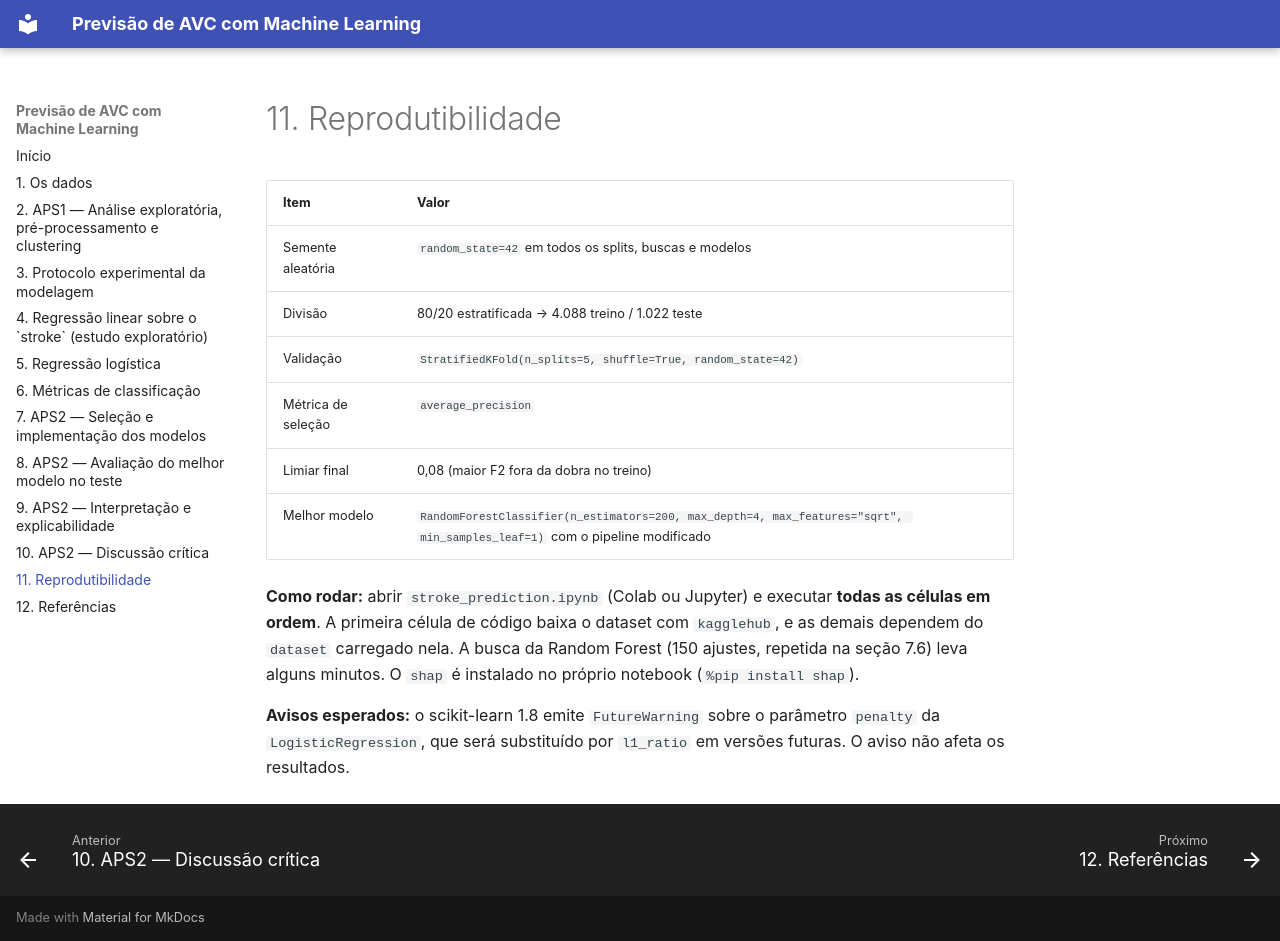

repository: Adrielle720/projeto-ML- · page: reprodutibilidade/index.html · generator: mkdocs

# 11. Reprodutibilidade

| Item | Valor |
|---|---|
| Semente aleatória | `random_state=42` em todos os splits, buscas e modelos |
| Divisão | 80/20 estratificada → 4.088 treino / 1.022 teste |
| Validação | `StratifiedKFold(n_splits=5, shuffle=True, random_state=42)` |
| Métrica de seleção | `average_precision` |
| Limiar final | 0,08 (maior F2 fora da dobra no treino) |
| Melhor modelo | `RandomForestClassifier(n_estimators=200, max_depth=4, max_features="sqrt", min_samples_leaf=1)` com o pipeline modificado |

**Como rodar:** abrir `stroke_prediction.ipynb` (Colab ou Jupyter) e executar **todas as células em ordem**. A primeira célula de código baixa o dataset com `kagglehub`, e as demais dependem do `dataset` carregado nela. A busca da Random Forest (150 ajustes, repetida na seção 7.6) leva alguns minutos. O `shap` é instalado no próprio notebook (`%pip install shap`).

**Avisos esperados:** o scikit-learn 1.8 emite `FutureWarning` sobre o parâmetro `penalty` da `LogisticRegression`, que será substituído por `l1_ratio` em versões futuras. O aviso não afeta os resultados.
